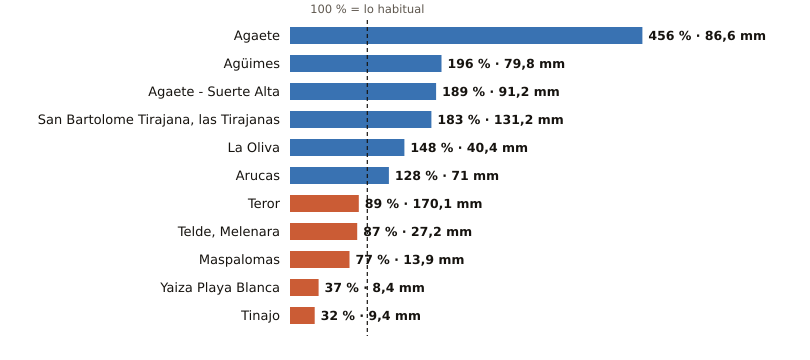

Values plotted in this chart, from the file beside it:
estacion, provincia, indicativo, mm_otono, referencia_mm, pct, periodo_referencia, hasta, hora
Agaete, Las Palmas, C619X, 86.6, 19.0, 456, 2009-2025, 2026-11-24, 11
Agüimes, Las Palmas, C648C, 79.8, 40.7, 196, 2009-2025, 2026-11-24, 10
Agaete - Suerte Alta, Las Palmas, C668V, 91.2, 48.3, 189, 1991-2025, 2026-11-24, 10
San Bartolome Tirajana, las Tirajanas, Las Palmas, C635B, 131.2, 71.6, 183, 2009-2025, 2026-11-24, 11
La Oliva, Las Palmas, C258K, 40.4, 27.3, 148, 1991-2020, 2026-11-24, 12
Arucas, Las Palmas, C669B, 71.0, 55.4, 128, 2009-2025, 2026-11-24, 10
Teror, Las Palmas, C656V, 170.1, 190.4, 89, 1993-2025, 2026-11-24, 10
Telde, Melenara, Las Palmas, C649R, 27.2, 31.2, 87, 2009-2025, 2026-11-24, 11
Maspalomas, Las Palmas, C689E, 13.9, 18.1, 77, 1991-2020, 2026-11-24, 11
Yaiza Playa Blanca, Las Palmas, C019V, 8.4, 23.0, 37, 1991-2020, 2026-11-24, 10
Tinajo, Las Palmas, C048W, 9.4, 29.8, 32, 2010-2025, 2026-11-24, 10
